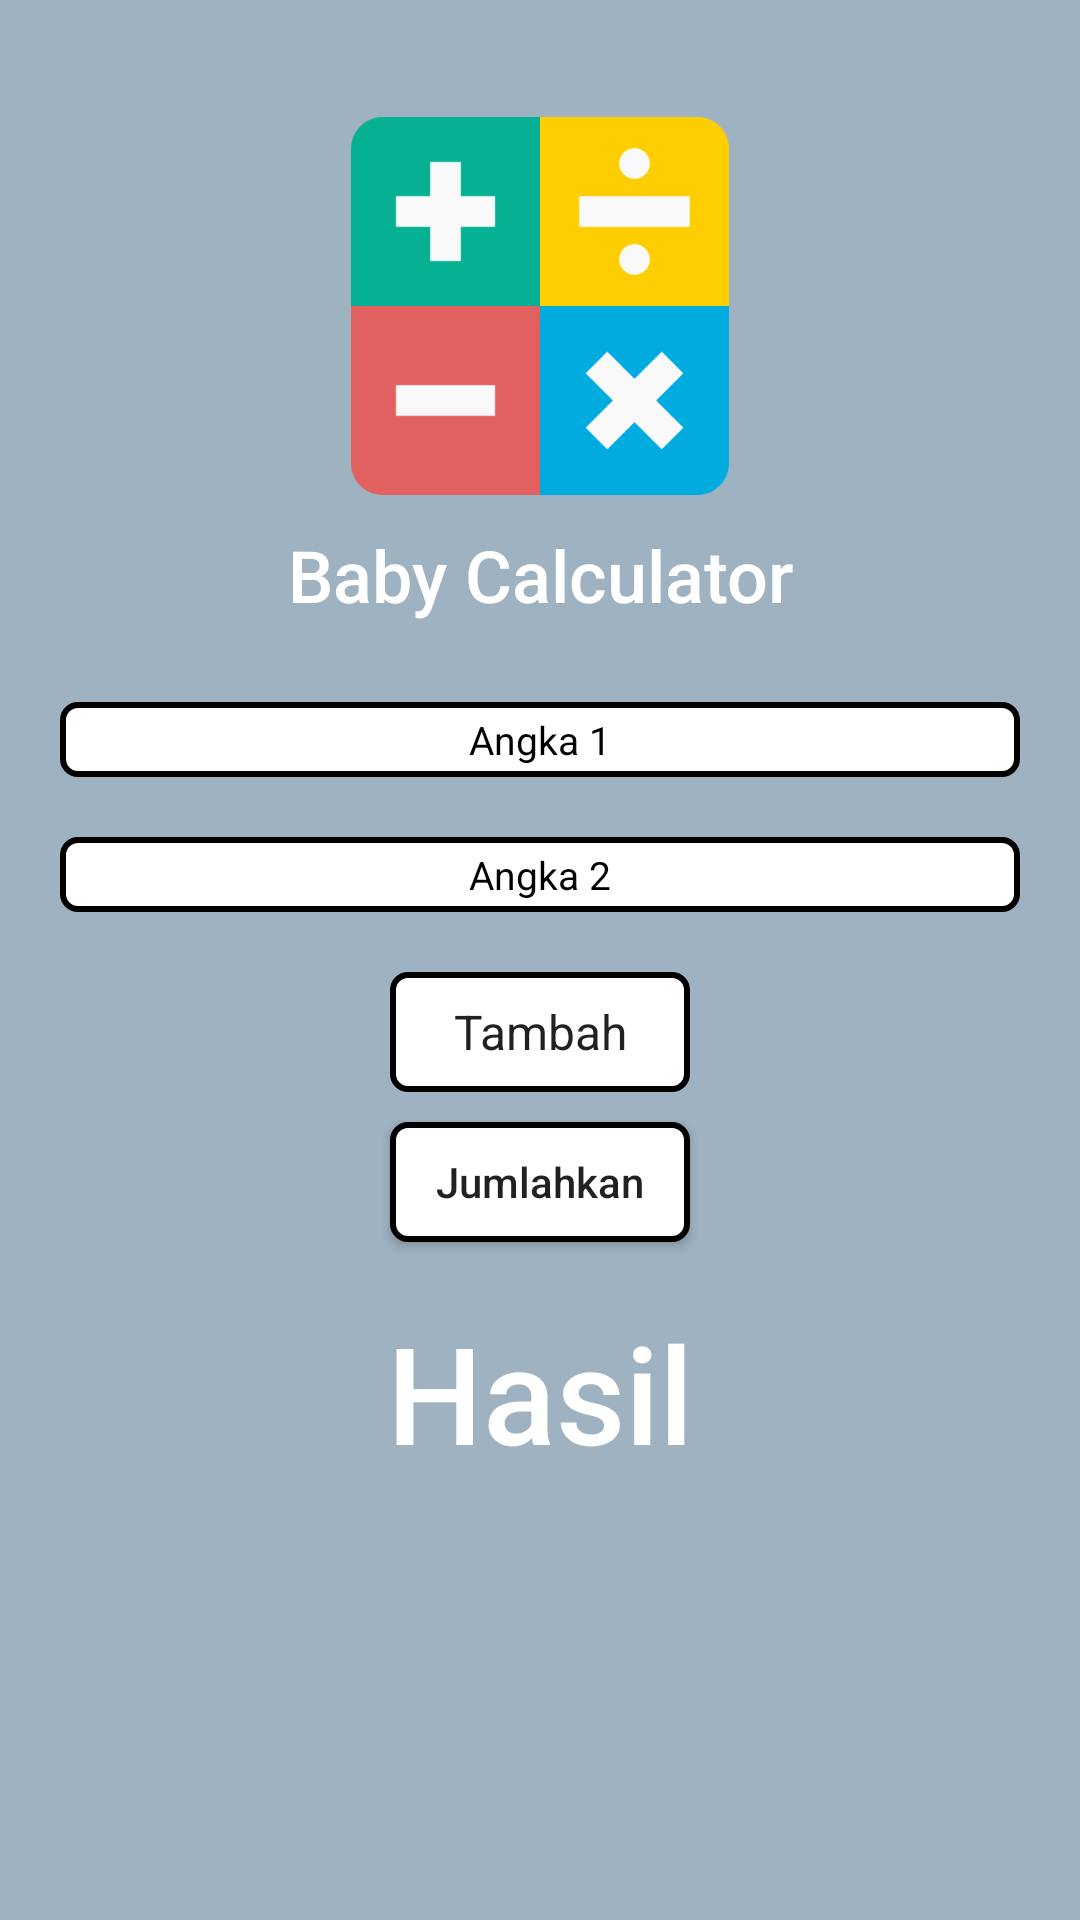

Layout XML and referenced resources for this Android screen:
<!-- AndroidManifest.xml: application theme Theme.Tugas -->
<!-- res/layout/kalkulator.xml -->
<?xml version="1.0" encoding="utf-8"?>
<androidx.constraintlayout.widget.ConstraintLayout xmlns:android="http://schemas.android.com/apk/res/android"
    xmlns:tools="http://schemas.android.com/tools"
    android:layout_width="match_parent"
    android:layout_height="match_parent"
    xmlns:app="http://schemas.android.com/apk/res-auto"
    android:background="#9FB2C1">

    <ImageView
        android:id="@+id/Icon"
        android:layout_width="144dp"
        android:layout_height="204dp"
        android:src="@drawable/cal"
        app:layout_constraintEnd_toEndOf="parent"
        app:layout_constraintStart_toStartOf="parent"
        app:layout_constraintTop_toTopOf="parent"
        />

    <TextView
        android:layout_width="match_parent"
        android:layout_height="wrap_content"
        app:layout_constraintTop_toBottomOf="@id/Icon"
        android:text="Baby Calculator"
        android:layout_marginTop="-29dp"
        android:textAlignment="center"
        android:textSize="24dp"
        android:fontFamily="sans-serif-medium"
        android:textColor="@color/white"
        />

    <EditText
        android:id="@+id/Input1"
        android:layout_width="320dp"
        android:layout_height="25dp"
        android:inputType="number"
        android:layout_marginTop="30dp"
        android:background="@drawable/textbox"
        android:hint="Angka 1"
        android:textColor="@color/black"
        android:textColorHint="@color/black"
        android:textSize="13dp"
        app:layout_constraintEnd_toEndOf="parent"
        app:layout_constraintStart_toStartOf="parent"
        app:layout_constraintTop_toBottomOf="@+id/Icon"
        android:textAlignment="center"
        />

    <EditText
        android:id="@+id/Input2"
        android:layout_width="320dp"
        android:layout_height="25dp"
        android:layout_marginTop="20dp"
        android:textAlignment="center"
        android:inputType="number"
        android:background="@drawable/textbox"
        android:hint="Angka 2"
        android:textColor="@color/black"
        android:textColorHint="@color/black"
        android:textSize="13dp"
        app:layout_constraintEnd_toEndOf="parent"
        app:layout_constraintStart_toStartOf="parent"
        app:layout_constraintTop_toBottomOf="@+id/Input1"
        />

    <Spinner
        android:id="@+id/spinner"
        android:layout_width="100dp"
        android:layout_height="40dp"
        android:background="@drawable/textbox"
        android:entries="@array/operations"
        android:textAlignment="center"
        android:layout_marginTop="20dp"
        app:layout_constraintEnd_toEndOf="parent"
        app:layout_constraintStart_toStartOf="parent"
        app:layout_constraintTop_toBottomOf="@id/Input2"
        />

    <Button
        android:id="@+id/Jumlah"
        android:layout_width="100dp"
        android:layout_height="40dp"
        android:layout_marginTop="10dp"
        android:background="@drawable/textbox"
        android:text="Jumlahkan"
        android:textAllCaps="false"
        app:layout_constraintEnd_toEndOf="parent"
        app:layout_constraintStart_toStartOf="parent"
        app:layout_constraintTop_toBottomOf="@id/spinner"
        tools:ignore="MissingConstraints"
        />

    <TextView
        android:id="@+id/tvHasil"
        android:layout_width="match_parent"
        android:layout_height="wrap_content"
        android:layout_marginTop="20dp"
        android:fontFamily="sans-serif-medium"
        android:text="Hasil"
        android:textSize="45dp"
        android:textAlignment="center"
        android:textColor="@color/white"
        app:layout_constraintEnd_toEndOf="parent"
        app:layout_constraintStart_toStartOf="parent"
        app:layout_constraintTop_toBottomOf="@id/Jumlah"
        />


</androidx.constraintlayout.widget.ConstraintLayout>
<!-- resources referenced by this layout -->
<resources>
  <string-array name="operations">
          <item>Tambah</item>
          <item>Kurang</item>
          <item>Kali</item>
          <item>Bagi</item>
      </string-array>
  <!-- drawable cal: png bitmap (drawable, 7749 bytes) -->
  <!-- drawable textbox (drawable) -->
  <shape xmlns:android="http://schemas.android.com/apk/res/android">
      <solid android:color="#fff"/>
      <stroke
          android:color="@color/black"
          android:width="2dp"/>
      <corners android:radius="5dp"/>
  </shape>
  <style name="Theme.Tugas" parent="Base.Theme.Tugas" />
  <style name="Base.Theme.Tugas" parent="Theme.AppCompat.Light.NoActionBar">
          
          
      </style>
  <!-- not gathered from this repository: default colours our renderer supplied (Android Studio template values) -->
  <color name="black">#FF000000</color>
  <color name="white">#FFFFFFFF</color>
</resources>
